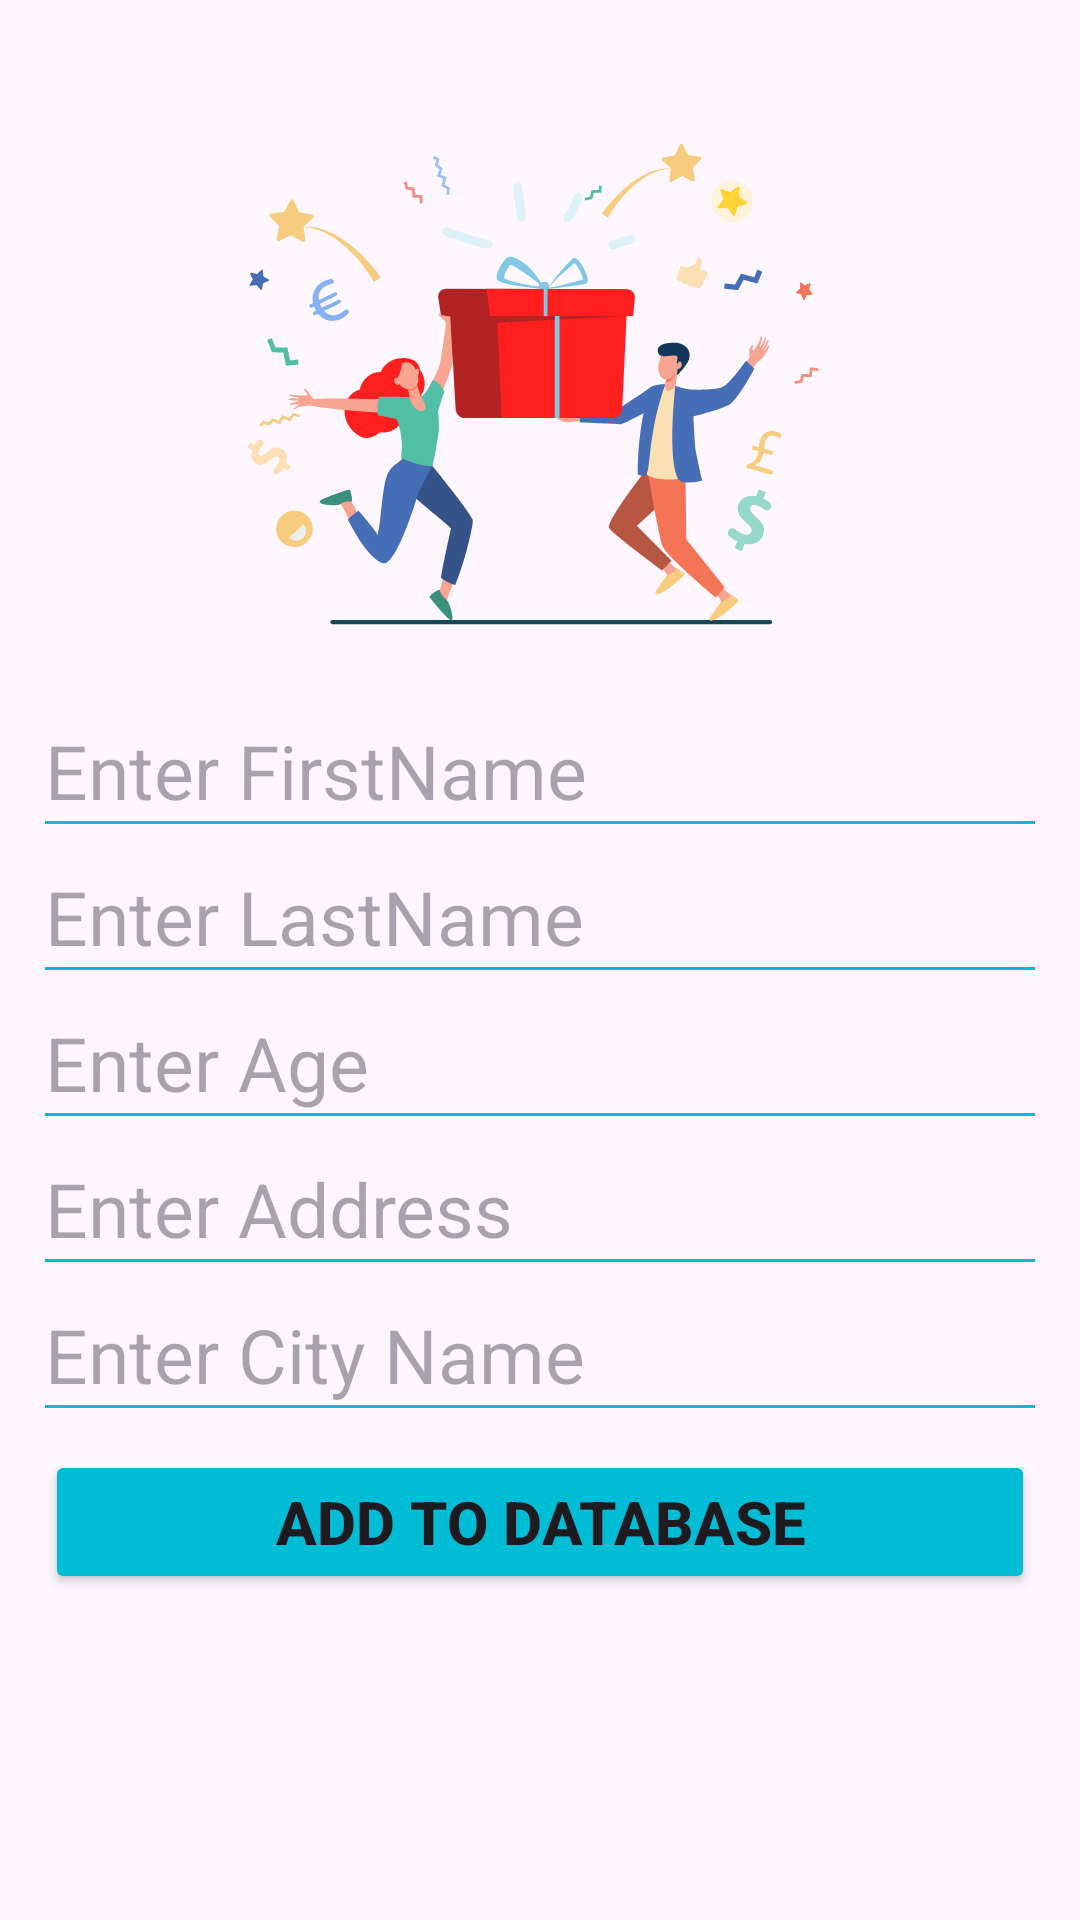

This screen was rendered from an Android layout file. Write that file and the resources it references.
<!-- AndroidManifest.xml: application theme Theme.AssisgnmentRound -->
<!-- res/layout/activity_add_employee.xml -->
<?xml version="1.0" encoding="utf-8"?>
<androidx.constraintlayout.widget.ConstraintLayout xmlns:android="http://schemas.android.com/apk/res/android"
    xmlns:app="http://schemas.android.com/apk/res-auto"
    xmlns:tools="http://schemas.android.com/tools"
    android:layout_width="match_parent"
    android:layout_height="match_parent"
    tools:context=".view.login.LoginActivity">

    <androidx.appcompat.widget.AppCompatEditText
        android:id="@+id/etEmail"
        android:layout_width="match_parent"
        android:layout_height="wrap_content"
        android:layout_marginStart="15dp"
        android:layout_marginEnd="15dp"
        android:layout_marginTop="15dp"
        android:background="@null"
        android:ems="10"
        android:hint="Enter FirstName"
        android:inputType="text"
        android:textSize="25sp"
        app:layout_constraintEnd_toEndOf="parent"
        app:layout_constraintStart_toStartOf="parent"
        app:layout_constraintTop_toBottomOf="@+id/imageView3" />

    <View
        android:layout_width="match_parent"
        android:layout_height="1dp"
        android:layout_marginStart="15dp"
        android:layout_marginEnd="15dp"
        android:background="@color/color_teal"
        app:layout_constraintEnd_toEndOf="@+id/etEmail"
        app:layout_constraintStart_toStartOf="@+id/etEmail"
        app:layout_constraintTop_toBottomOf="@+id/etEmail" />

    <androidx.appcompat.widget.AppCompatEditText
        android:id="@+id/etLastName"
        android:layout_width="match_parent"
        android:layout_height="wrap_content"
        android:layout_marginStart="15dp"
        android:layout_marginTop="15dp"
        android:layout_marginEnd="15dp"
        android:background="@null"
        android:ems="10"
        android:hint="Enter LastName"
        android:inputType="text"
        android:textSize="25sp"
        app:layout_constraintEnd_toEndOf="parent"
        app:layout_constraintStart_toStartOf="parent"
        app:layout_constraintTop_toBottomOf="@+id/etEmail" />

    <View
        android:layout_width="match_parent"
        android:layout_height="1dp"
        android:layout_marginStart="15dp"
        android:layout_marginEnd="15dp"
        android:background="@color/color_teal"
        app:layout_constraintEnd_toEndOf="@+id/etLastName"
        app:layout_constraintStart_toStartOf="@+id/etLastName"
        app:layout_constraintTop_toBottomOf="@+id/etLastName" />
    <androidx.appcompat.widget.AppCompatEditText
        android:id="@+id/etAge"
        android:layout_width="match_parent"
        android:layout_height="wrap_content"
        android:layout_marginStart="15dp"
        android:layout_marginTop="15dp"
        android:layout_marginEnd="15dp"
        android:background="@null"
        android:ems="10"
        android:hint="Enter Age"
        android:inputType="text"
        android:textSize="25sp"
        app:layout_constraintEnd_toEndOf="parent"
        app:layout_constraintStart_toStartOf="parent"
        app:layout_constraintTop_toBottomOf="@+id/etLastName" />

    <View
        android:layout_width="match_parent"
        android:layout_height="1dp"
        android:layout_marginStart="15dp"
        android:layout_marginEnd="15dp"
        android:background="@color/color_teal"
        app:layout_constraintEnd_toEndOf="@+id/etAge"
        app:layout_constraintStart_toStartOf="@+id/etAge"
        app:layout_constraintTop_toBottomOf="@+id/etAge" />


    <androidx.appcompat.widget.AppCompatEditText
        android:id="@+id/etAddress"
        android:layout_width="match_parent"
        android:layout_height="wrap_content"
        android:layout_marginStart="15dp"
        android:layout_marginTop="15dp"
        android:layout_marginEnd="15dp"
        android:background="@null"
        android:ems="10"
        android:hint="Enter Address"
        android:inputType="text"
        android:textSize="25sp"
        app:layout_constraintEnd_toEndOf="parent"
        app:layout_constraintStart_toStartOf="parent"
        app:layout_constraintTop_toBottomOf="@+id/etAge" />

    <View
        android:layout_width="match_parent"
        android:layout_height="1dp"
        android:layout_marginStart="15dp"
        android:layout_marginEnd="15dp"
        android:background="@color/color_teal"
        app:layout_constraintEnd_toEndOf="@+id/etAddress"
        app:layout_constraintStart_toStartOf="@+id/etAddress"
        app:layout_constraintTop_toBottomOf="@+id/etAddress" />

    <androidx.appcompat.widget.AppCompatEditText
        android:id="@+id/etCityName"
        android:layout_width="match_parent"
        android:layout_height="wrap_content"
        android:layout_marginStart="15dp"
        android:layout_marginTop="15dp"
        android:layout_marginEnd="15dp"
        android:background="@null"
        android:ems="10"
        android:hint="Enter City Name"
        android:inputType="text"
        android:textSize="25sp"
        app:layout_constraintEnd_toEndOf="parent"
        app:layout_constraintStart_toStartOf="parent"
        app:layout_constraintTop_toBottomOf="@+id/etAddress" />

    <View
        android:layout_width="match_parent"
        android:layout_height="1dp"
        android:layout_marginStart="15dp"
        android:layout_marginEnd="15dp"
        android:background="@color/color_teal"
        app:layout_constraintEnd_toEndOf="@+id/etCityName"
        app:layout_constraintStart_toStartOf="@+id/etCityName"
        app:layout_constraintTop_toBottomOf="@+id/etCityName" />

    <Button
        android:id="@+id/tvAddToDatabase"
        android:layout_width="match_parent"
        android:layout_height="wrap_content"
        android:layout_marginStart="15dp"
        android:layout_marginTop="15dp"
        android:layout_marginEnd="15dp"
        android:text="Add To Database"
        android:backgroundTint="@color/color_teal"
        android:textSize="20sp"
        android:textStyle="bold"
        app:layout_constraintEnd_toEndOf="@+id/etCityName"
        app:layout_constraintStart_toStartOf="@+id/etCityName"
        app:layout_constraintTop_toBottomOf="@+id/etCityName" />

    <ImageView
        android:id="@+id/imageView3"
        android:layout_width="wrap_content"
        android:layout_height="wrap_content"
        android:layout_marginTop="30dp"
        app:layout_constraintEnd_toEndOf="parent"
        app:layout_constraintStart_toStartOf="parent"
        app:layout_constraintTop_toTopOf="parent"
        app:srcCompat="@drawable/ic_app_logo" />
</androidx.constraintlayout.widget.ConstraintLayout>
<!-- resources referenced by this layout -->
<resources>
  <color name="color_teal">#00BCD4</color>
  <!-- drawable ic_app_logo: vector/xml drawable (drawable, 25641 chars, omitted) -->
  <style name="Theme.AssisgnmentRound" parent="Base.Theme.AssisgnmentRound" />
  <style name="Base.Theme.AssisgnmentRound" parent="Theme.Material3.DayNight.NoActionBar">
          
          
      </style>
</resources>
